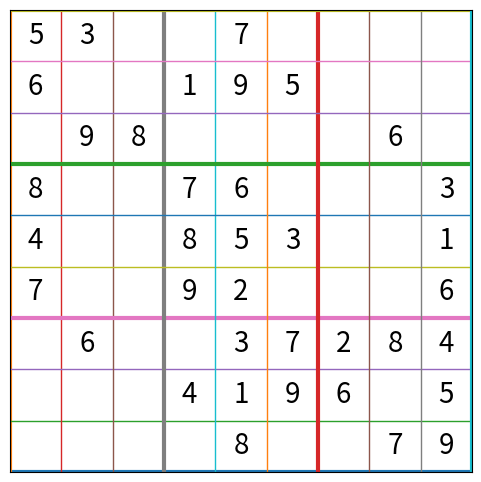
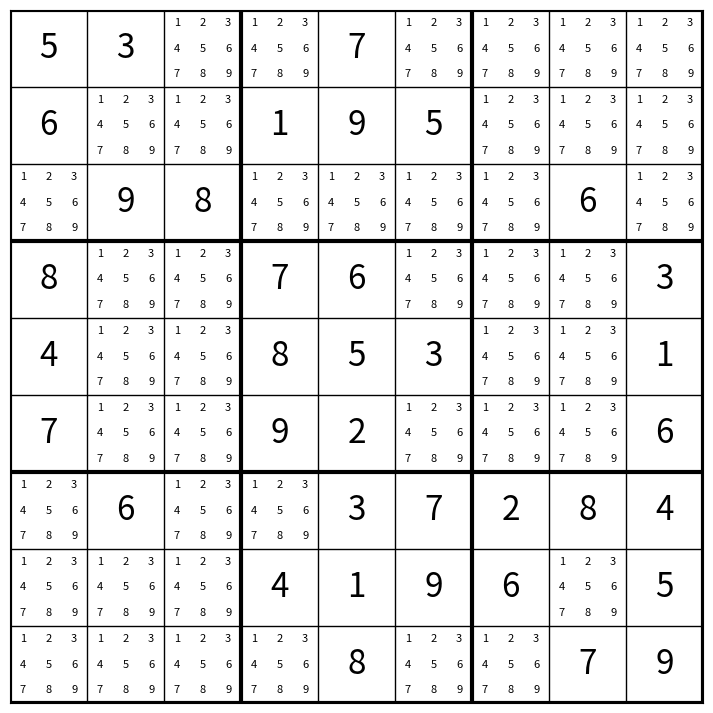

The script that saved these images, in order:
# to copy nested list
from copy import deepcopy

# to draw the Sudoku in graphic
import matplotlib.pyplot as plt

# the class of single cell:
# __init__ with the possibilities
# Cell.solved
# Cell.value
# Cell.len
# Cell.repr
class Cell:

    row: int
    column: int
    block: int
    possibilities: set[int]
    
    def __init__(self, row, column, possibilities=None):
        self.row = row
        self.column = column
        self.block = ((row - 1) // 3) * 3 + ((column - 1) // 3) + 1

        if possibilities is None:
            possibilities = {1,2,3,4,5,6,7,8,9}

        self.possibilities: set[int] = set(possibilities)

        if len(self.possibilities) == 0:
            raise ValueError("No possibilities here!")

    @property
    def solved(self) -> bool:
        return len(self.possibilities) == 1

    def value(self) -> int:
        return next(iter(self.possibilities))

    def __len__(self):
        return len(self.possibilities)

    def __repr__(self):
        return str(self.possibilities)

# the class of Sudoku grid
# __init__ with multiline str
# function to show_stage_in_str
# function to show_stage_in_graphic
# function to show_progress_in_graphic
class Sudoku:

    grid: list[list[Cell]]
    unsolved: list[Cell]

    def __init__(self, text: str):
        lines = text.strip().splitlines()
        self.grid: list[list[Cell]] = []
        self.unsolved = []

        for r, line in enumerate(lines, start=1):
            row = []
            for c, ch in enumerate(line, start=1):
                n = int(ch)
                if n == 0:
                    new_cell = Cell(r, c)
                    row.append(new_cell)
                    self.unsolved.append(new_cell)
                else:
                    row.append(Cell(r, c, {n}))
            self.grid.append(row)

    def show_stage_in_str(self):

        # add edge
        print("-" * 25)
        for r, row in enumerate(self.grid):

            # horizontal separators
            if r in (3, 6):
                print("-" * 25)

            line = []

            # add edge
            line.append("|")

            for c, cell in enumerate(row):

                # vertical separators
                if c in (3, 6):
                    line.append("|")

                if cell.solved:
                    line.append(str(cell.value()))
                else:
                    line.append(".")

            # add edge
            line.append("|")

            print(" ".join(line))

        # add adge
        print("-" * 25)
        print("")


    def show_stage_in_graphic(self):
        fig, ax = plt.subplots(figsize=(6, 6))
        # grid lines
        for i in range(10):
            linewidth = 3 if i % 3 == 0 else 1
            # horizontal
            ax.plot([0, 9], [i, i], linewidth=linewidth)
            # vertical
            ax.plot([i, i], [0, 9], linewidth=linewidth)
        # numbers
        for r in range(9):
            for c in range(9):
                cell = self.grid[r][c]
                if cell.solved:
                    ax.text(
                        c + 0.5,
                        8.5 - r,
                        str(cell.value()),
                        ha="center",
                        va="center",
                        fontsize=20
                    )
        ax.set_xlim(0, 9)
        ax.set_ylim(0, 9)
        ax.set_xticks([])
        ax.set_yticks([])
        ax.set_aspect("equal")
        plt.show() 

    def show_progress_in_graphic(self):
        fig, ax = plt.subplots(figsize=(9, 9))
        # draw grid lines
        for i in range(10):
            linewidth = 3 if i % 3 == 0 else 1
            # horizontal
            ax.plot([0, 9], [i, i], color="black", linewidth=linewidth)
            # vertical
            ax.plot([i, i], [0, 9], color="black", linewidth=linewidth)
        # draw cells
        for r in range(9):
            for c in range(9):
                cell = self.grid[r][c]
                x0 = c
                y0 = 8 - r
                # solved cell
                if cell.solved:
                    ax.text(
                        x0 + 0.5,
                        y0 + 0.5,
                        str(cell.value()),
                        ha="center",
                        va="center",
                        fontsize=24
                    )
                # candidate numbers
                else:
                    for n in range(1, 10):
                        if n in cell.possibilities:
                            # mini-grid position
                            sub_r = (n - 1) // 3
                            sub_c = (n - 1) % 3
                            x = x0 + (sub_c + 0.5) / 3
                            y = y0 + 1 - (sub_r + 0.5) / 3
                            ax.text(
                                x,
                                y,
                                str(n),
                                ha="center",
                                va="center",
                                fontsize=8
                            )
        ax.set_xlim(0, 9)
        ax.set_ylim(0, 9)
        ax.set_xticks([])
        ax.set_yticks([])
        ax.set_aspect("equal")
        plt.show()

# example of Sudoku str
puzzle = """
530070000
600195000
098000060
800760003
400853001
700920006
060037284
000419605
000080079
"""

# instanciate a Sudoku
game = Sudoku(puzzle)

# show the initial state
game.show_stage_in_graphic()

# 1st step: show all 
game.show_progress_in_graphic()
print(len(game.unsolved))
